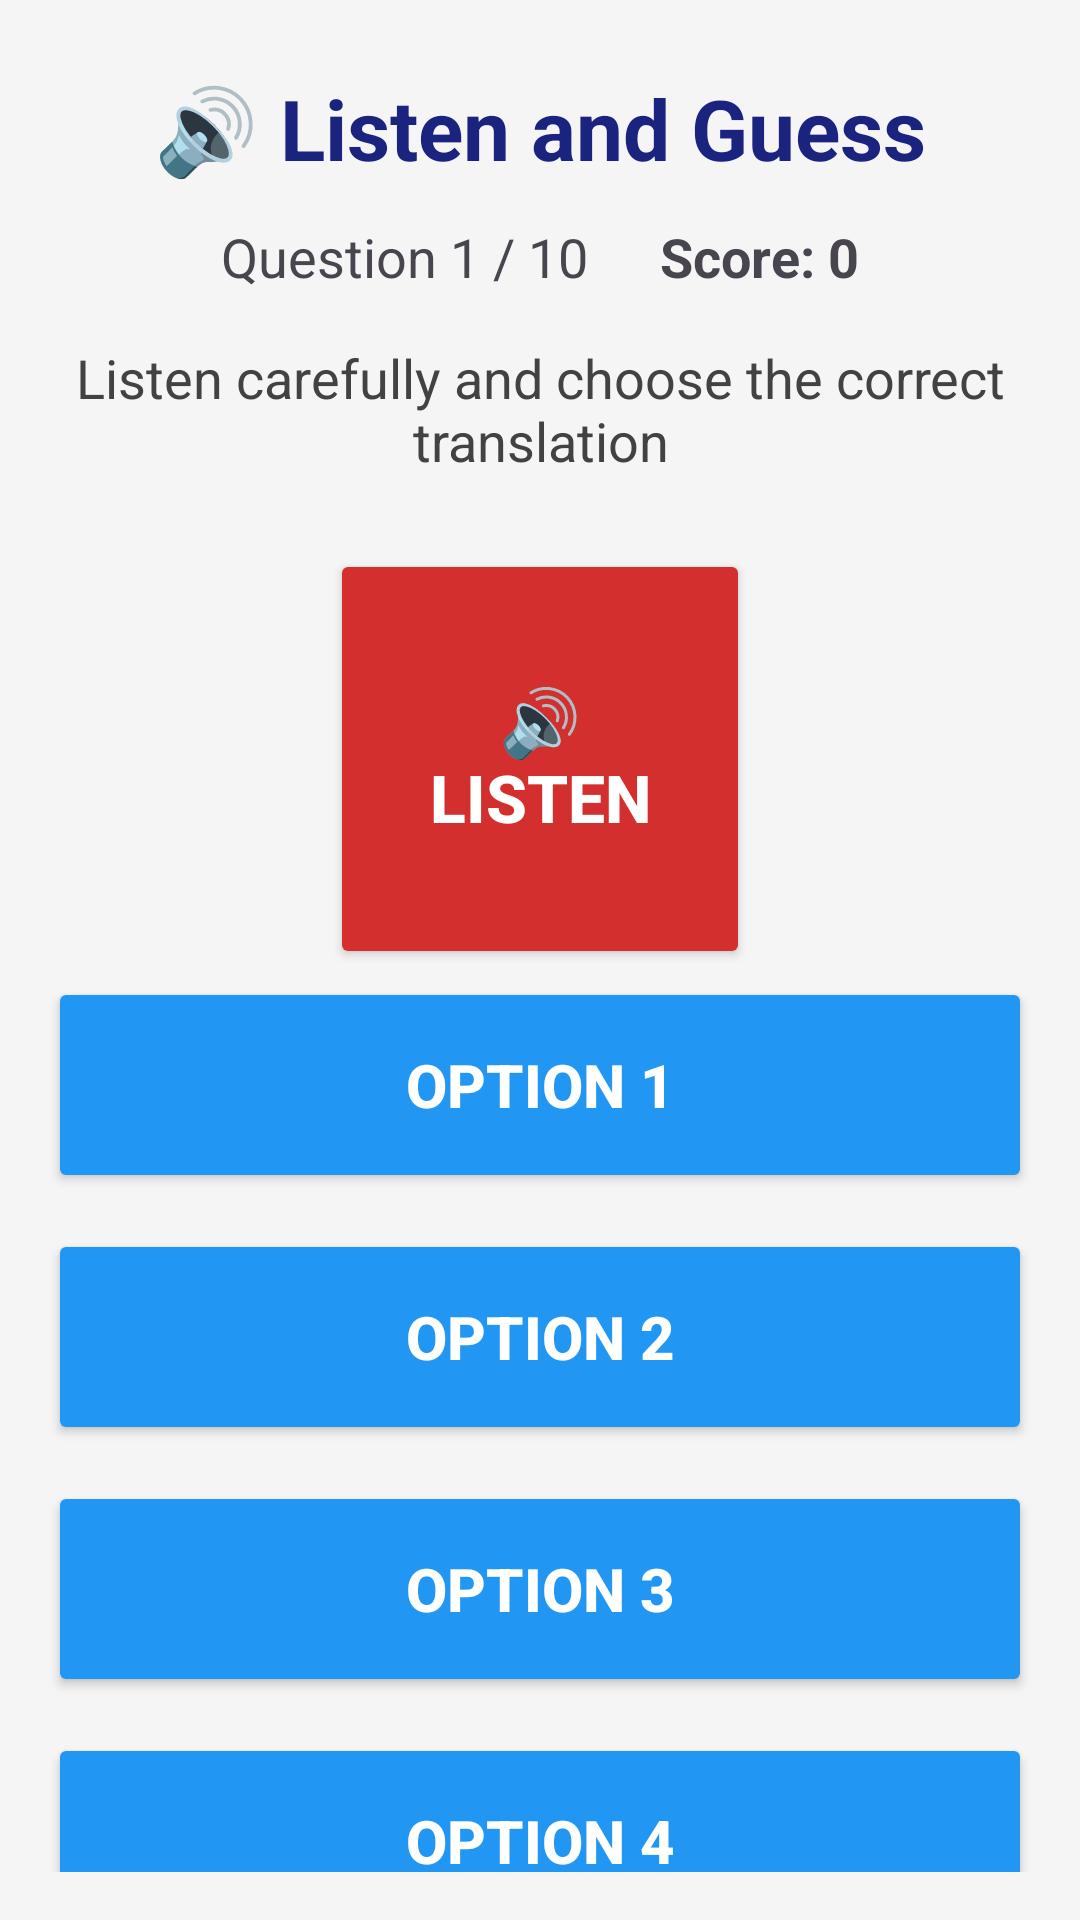

The Android layout XML behind this screen, and the referenced resources:
<!-- AndroidManifest.xml: application theme Theme.WordClash -->
<!-- res/layout/activity_listen_guess_game.xml -->
<?xml version="1.0" encoding="utf-8"?>
<androidx.constraintlayout.widget.ConstraintLayout xmlns:android="http://schemas.android.com/apk/res/android"
    xmlns:app="http://schemas.android.com/apk/res-auto"
    android:layout_width="match_parent"
    android:layout_height="match_parent"
    android:background="#F5F5F5"
    android:padding="16dp">

    

    <TextView
        android:id="@+id/tvTitle"
        android:layout_width="wrap_content"
        android:layout_height="wrap_content"
        android:layout_marginTop="8dp"
        android:text="🔊 Listen and Guess"
        android:textColor="#1A237E"
        android:textSize="28sp"
        android:textStyle="bold"
        app:layout_constraintEnd_toEndOf="parent"
        app:layout_constraintStart_toStartOf="parent"
        app:layout_constraintTop_toTopOf="parent" />

    <LinearLayout
        android:id="@+id/scoreLayout"
        android:layout_width="0dp"
        android:layout_height="wrap_content"
        android:layout_marginTop="12dp"
        android:gravity="center"
        android:orientation="horizontal"
        app:layout_constraintEnd_toEndOf="parent"
        app:layout_constraintStart_toStartOf="parent"
        app:layout_constraintTop_toBottomOf="@id/tvTitle">

        <TextView
            android:id="@+id/tvProgress"
            android:layout_width="wrap_content"
            android:layout_height="wrap_content"
            android:layout_marginEnd="24dp"
            android:text="Question 1 / 10"
            android:textSize="18sp" />

        <TextView
            android:id="@+id/tvScore"
            android:layout_width="wrap_content"
            android:layout_height="wrap_content"
            android:text="Score: 0"
            android:textSize="18sp"
            android:textStyle="bold" />

    </LinearLayout>

    <TextView
        android:id="@+id/tvInstruction"
        android:layout_width="0dp"
        android:layout_height="wrap_content"
        android:layout_marginTop="16dp"
        android:gravity="center"
        android:text="Listen carefully and choose the correct translation"
        android:textColor="#424242"
        android:textSize="18sp"
        app:layout_constraintEnd_toEndOf="parent"
        app:layout_constraintStart_toStartOf="parent"
        app:layout_constraintTop_toBottomOf="@id/scoreLayout" />

    
    <Button
        android:id="@+id/btnListen"
        android:layout_width="140dp"
        android:layout_height="140dp"
        android:layout_marginTop="24dp"
        android:backgroundTint="#D32F2F"
        android:text="🔊&#10;LISTEN"
        android:textColor="#FFFFFF"
        android:textSize="22sp"
        android:textStyle="bold"
        app:layout_constraintEnd_toEndOf="parent"
        app:layout_constraintStart_toStartOf="parent"
        app:layout_constraintTop_toBottomOf="@id/tvInstruction" />

    
    <LinearLayout
        android:layout_width="0dp"
        android:layout_height="wrap_content"
        android:layout_marginTop="28dp"
        android:orientation="vertical"
        app:layout_constraintBottom_toBottomOf="parent"
        app:layout_constraintEnd_toEndOf="parent"
        app:layout_constraintStart_toStartOf="parent"
        app:layout_constraintTop_toBottomOf="@id/btnListen">

        <Button
            android:id="@+id/btnOption1"
            android:layout_width="match_parent"
            android:layout_height="72dp"
            android:layout_marginBottom="12dp"
            android:backgroundTint="#2196F3"
            android:text="Option 1"
            android:textColor="#FFFFFF"
            android:textSize="20sp"
            android:textStyle="bold" />

        <Button
            android:id="@+id/btnOption2"
            android:layout_width="match_parent"
            android:layout_height="72dp"
            android:layout_marginBottom="12dp"
            android:backgroundTint="#2196F3"
            android:text="Option 2"
            android:textColor="#FFFFFF"
            android:textSize="20sp"
            android:textStyle="bold" />

        <Button
            android:id="@+id/btnOption3"
            android:layout_width="match_parent"
            android:layout_height="72dp"
            android:layout_marginBottom="12dp"
            android:backgroundTint="#2196F3"
            android:text="Option 3"
            android:textColor="#FFFFFF"
            android:textSize="20sp"
            android:textStyle="bold" />

        <Button
            android:id="@+id/btnOption4"
            android:layout_width="match_parent"
            android:layout_height="72dp"
            android:backgroundTint="#2196F3"
            android:text="Option 4"
            android:textColor="#FFFFFF"
            android:textSize="20sp"
            android:textStyle="bold" />

    </LinearLayout>

</androidx.constraintlayout.widget.ConstraintLayout>
<!-- resources referenced by this layout -->
<resources>
  <style name="Theme.WordClash" parent="Base.Theme.WordClash" />
  <style name="Base.Theme.WordClash" parent="Theme.Material3.DayNight.NoActionBar" />
</resources>
